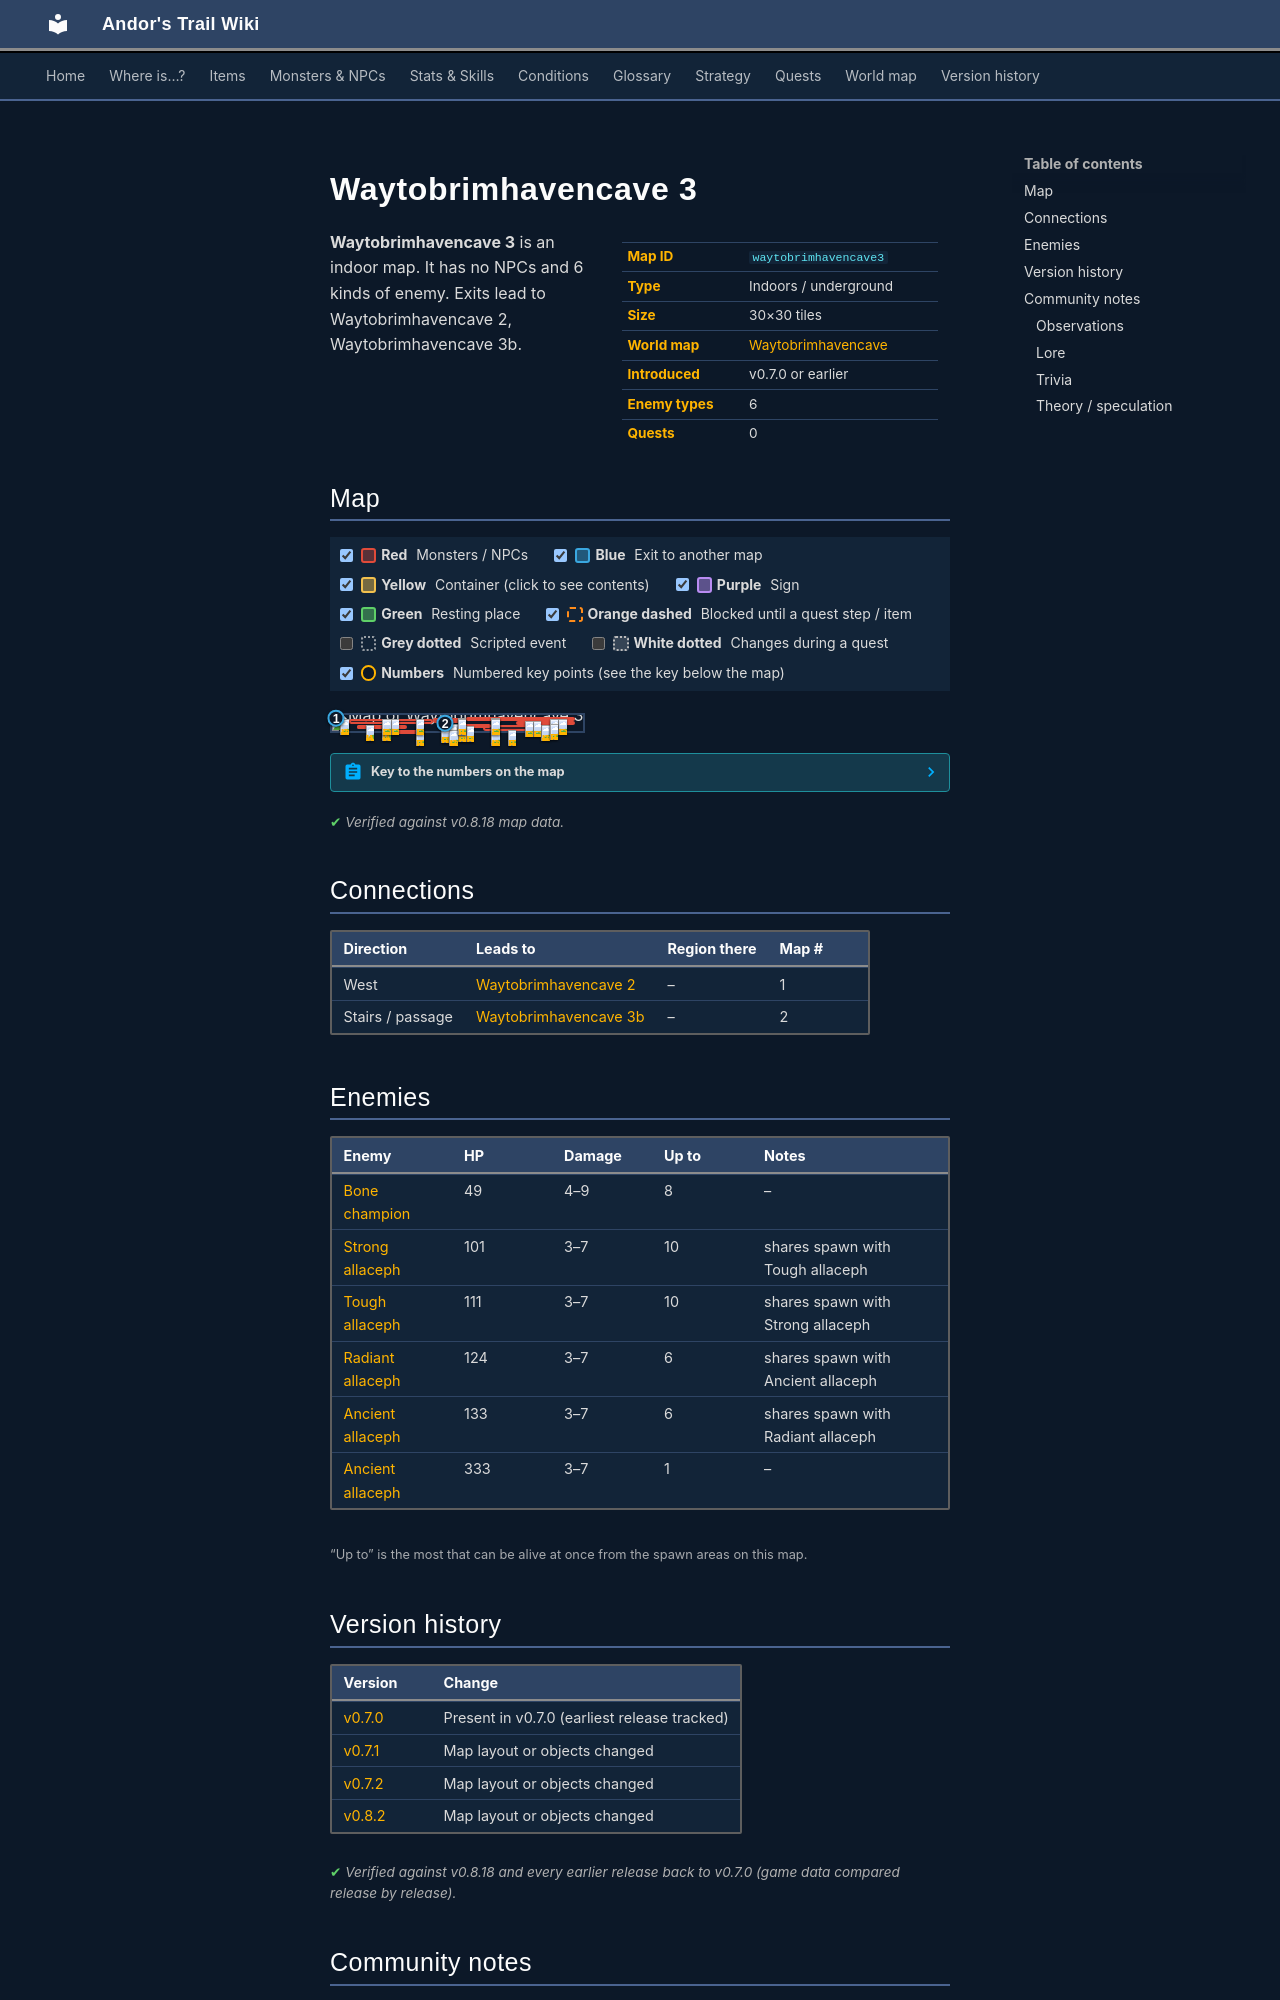

repository: asdfghjkl628/Andor-s-Trail-Wikiiii · page: maps/waytobrimhavencave3/index.html · generator: mkdocs

---
description: "Waytobrimhavencave 3 is an indoor location in Andor's Trail. Enemies: Bone champion, Strong allaceph, Tough allaceph, Radiant allaceph, Ancient allaceph. Exits to Waytobrimhavencave 2, Waytobrimhavencave 3b."
---

# Waytobrimhavencave 3

<div class="infobox" markdown>

| | |
|---|---|
| **Map ID** | `waytobrimhavencave3` |
| **Type** | Indoors / underground |
| **Size** | 30×30 tiles |
| **World map** | [Waytobrimhavencave](index.md) |
| **Introduced** | v0.7.0 or earlier |
| **Enemy types** | 6 |
| **Quests** | 0 |

</div>

**Waytobrimhavencave 3** is an indoor map. It has no NPCs and 6 kinds of enemy. Exits lead to Waytobrimhavencave 2, Waytobrimhavencave 3b.

## Map

<div class="map-legend" markdown="0"><label class="lg"><input type="checkbox" data-t="spawn" checked><span class="sw sw-spawn"></span><b>Red</b>&nbsp;Monsters / NPCs</label><label class="lg"><input type="checkbox" data-t="mapchange" checked><span class="sw sw-mapchange"></span><b>Blue</b>&nbsp;Exit to another map</label><label class="lg"><input type="checkbox" data-t="container" checked><span class="sw sw-container"></span><b>Yellow</b>&nbsp;Container (click to see contents)</label><label class="lg"><input type="checkbox" data-t="sign" checked><span class="sw sw-sign"></span><b>Purple</b>&nbsp;Sign</label><label class="lg"><input type="checkbox" data-t="rest" checked><span class="sw sw-rest"></span><b>Green</b>&nbsp;Resting place</label><label class="lg"><input type="checkbox" data-t="key" checked><span class="sw sw-key"></span><b>Orange dashed</b>&nbsp;Blocked until a quest step / item</label><label class="lg"><input type="checkbox" data-t="script"><span class="sw sw-script"></span><b>Grey dotted</b>&nbsp;Scripted event</label><label class="lg"><input type="checkbox" data-t="replace"><span class="sw sw-replace"></span><b>White dotted</b>&nbsp;Changes during a quest</label><label class="lg"><input type="checkbox" data-t="pin" checked><span class="sw sw-pin"></span><b>Numbers</b>&nbsp;Numbered key points (see the key below the map)</label></div>

<div class="map-wrap hide-script hide-replace" markdown="0"><img src="../../assets/maps/waytobrimhavencave3.webp" alt="Map of Waytobrimhavencave 3" width="960" height="960" loading="lazy"><a id="place-west" class="mo mo-mapchange" href="../waytobrimhavencave2/#place-east" title="Exit to Waytobrimhavencave 2" style="left:0.000%;top:16.667%;width:3.333%;height:3.333%"></a><a id="place-cavedoor" class="mo mo-mapchange" href="../waytobrimhavencave3b/#place-south" title="Exit to Waytobrimhavencave 3b" style="left:43.333%;top:50.000%;width:3.333%;height:3.333%"></a><span class="mo mo-spawn" title="Spawns: Strong allaceph, Tough allaceph" style="left:63.333%;top:20.000%;width:3.333%;height:3.333%"></span><span class="mo mo-spawn" title="Spawns: Strong allaceph, Tough allaceph" style="left:3.333%;top:23.333%;width:3.333%;height:3.333%"></span><span class="mo mo-spawn" title="Spawns: Ancient allaceph, Radiant allaceph" style="left:43.333%;top:56.667%;width:20.000%;height:6.667%"></span><span class="mo mo-spawn" title="Spawns: Ancient allaceph, Radiant allaceph" style="left:50.000%;top:66.667%;width:6.667%;height:3.333%"></span><span class="mo mo-spawn" title="Spawns: Ancient allaceph, Radiant allaceph" style="left:43.333%;top:76.667%;width:3.333%;height:3.333%"></span><span class="mo mo-spawn" title="Spawns: Ancient allaceph, Radiant allaceph" style="left:33.333%;top:76.667%;width:3.333%;height:3.333%"></span><span class="mo mo-spawn" title="Spawns: Ancient allaceph, Radiant allaceph" style="left:10.000%;top:63.333%;width:20.000%;height:16.667%"></span><span class="mo mo-spawn" title="Spawns: Strong allaceph, Tough allaceph" style="left:23.333%;top:90.000%;width:13.333%;height:3.333%"></span><span class="mo mo-spawn" title="Spawns: Strong allaceph, Tough allaceph" style="left:43.333%;top:93.333%;width:13.333%;height:3.333%"></span><span class="mo mo-spawn" title="Spawns: Strong allaceph, Tough allaceph" style="left:60.000%;top:63.333%;width:33.333%;height:33.333%"></span><span class="mo mo-spawn" title="Spawns: Bone champion" style="left:73.333%;top:33.333%;width:23.333%;height:13.333%"></span><span class="mo mo-spawn" title="Spawns: Bone champion" style="left:53.333%;top:10.000%;width:43.333%;height:23.333%"></span><span class="mo mo-spawn" title="Spawns: Strong allaceph, Tough allaceph" style="left:40.000%;top:16.667%;width:13.333%;height:3.333%"></span><span class="mo mo-spawn" title="Spawns: Strong allaceph, Tough allaceph" style="left:40.000%;top:23.333%;width:13.333%;height:3.333%"></span><span class="mo mo-spawn" title="Spawns: Bone champion" style="left:6.667%;top:23.333%;width:33.333%;height:30.000%"></span><span class="mo mo-spawn" title="Spawns: Strong allaceph, Tough allaceph" style="left:86.667%;top:56.667%;width:3.333%;height:3.333%"></span><span class="mo mo-spawn" title="Spawns: Ancient allaceph" style="left:10.000%;top:60.000%;width:10.000%;height:3.333%"></span><a class="mob" href="../../monsters/allaceph_3/" title="Strong allaceph" style="left:63.333%;top:20.000%;width:3.333%;height:3.333%"><img src="../../assets/icons/monsters/monsters_rltiles2_102.png" alt="Strong allaceph"></a><a class="mob" href="../../monsters/allaceph_3/" title="Strong allaceph" style="left:3.333%;top:23.333%;width:3.333%;height:3.333%"><img src="../../assets/icons/monsters/monsters_rltiles2_102.png" alt="Strong allaceph"></a><a class="mob" href="../../monsters/allaceph_6/" title="Ancient allaceph" style="left:46.667%;top:56.667%;width:3.333%;height:3.333%"><img src="../../assets/icons/monsters/monsters_rltiles2_103.png" alt="Ancient allaceph"></a><a class="mob" href="../../monsters/allaceph_5/" title="Radiant allaceph" style="left:53.333%;top:66.667%;width:3.333%;height:3.333%"><img src="../../assets/icons/monsters/monsters_rltiles2_103.png" alt="Radiant allaceph"></a><a class="mob" href="../../monsters/allaceph_5/" title="Radiant allaceph" style="left:50.000%;top:66.667%;width:3.333%;height:3.333%"><img src="../../assets/icons/monsters/monsters_rltiles2_103.png" alt="Radiant allaceph"></a><a class="mob" href="../../monsters/allaceph_5/" title="Radiant allaceph" style="left:43.333%;top:76.667%;width:3.333%;height:3.333%"><img src="../../assets/icons/monsters/monsters_rltiles2_103.png" alt="Radiant allaceph"></a><a class="mob" href="../../monsters/allaceph_6/" title="Ancient allaceph" style="left:33.333%;top:76.667%;width:3.333%;height:3.333%"><img src="../../assets/icons/monsters/monsters_rltiles2_103.png" alt="Ancient allaceph"></a><a class="mob" href="../../monsters/allaceph_6/" title="Ancient allaceph" style="left:20.000%;top:63.333%;width:3.333%;height:3.333%"><img src="../../assets/icons/monsters/monsters_rltiles2_103.png" alt="Ancient allaceph"></a><a class="mob" href="../../monsters/allaceph_4/" title="Tough allaceph" style="left:33.333%;top:90.000%;width:3.333%;height:3.333%"><img src="../../assets/icons/monsters/monsters_rltiles2_102.png" alt="Tough allaceph"></a><a class="mob" href="../../monsters/allaceph_3/" title="Strong allaceph" style="left:46.667%;top:93.333%;width:3.333%;height:3.333%"><img src="../../assets/icons/monsters/monsters_rltiles2_102.png" alt="Strong allaceph"></a><a class="mob" href="../../monsters/allaceph_4/" title="Tough allaceph" style="left:70.000%;top:93.333%;width:3.333%;height:3.333%"><img src="../../assets/icons/monsters/monsters_rltiles2_102.png" alt="Tough allaceph"></a><a class="mob" href="../../monsters/allaceph_3/" title="Strong allaceph" style="left:63.333%;top:90.000%;width:3.333%;height:3.333%"><img src="../../assets/icons/monsters/monsters_rltiles2_102.png" alt="Strong allaceph"></a><a class="mob" href="../../monsters/allaceph_3/" title="Strong allaceph" style="left:83.333%;top:63.333%;width:3.333%;height:3.333%"><img src="../../assets/icons/monsters/monsters_rltiles2_102.png" alt="Strong allaceph"></a><a class="mob" href="../../monsters/bone_champion/" title="Bone champion" style="left:80.000%;top:36.667%;width:3.333%;height:3.333%"><img src="../../assets/icons/monsters/monsters_skeleton1_0.png" alt="Bone champion"></a><a class="mob" href="../../monsters/bone_champion/" title="Bone champion" style="left:76.667%;top:33.333%;width:3.333%;height:3.333%"><img src="../../assets/icons/monsters/monsters_skeleton1_0.png" alt="Bone champion"></a><a class="mob" href="../../monsters/bone_champion/" title="Bone champion" style="left:90.000%;top:26.667%;width:3.333%;height:3.333%"><img src="../../assets/icons/monsters/monsters_skeleton1_0.png" alt="Bone champion"></a><a class="mob" href="../../monsters/bone_champion/" title="Bone champion" style="left:63.333%;top:23.333%;width:3.333%;height:3.333%"><img src="../../assets/icons/monsters/monsters_skeleton1_0.png" alt="Bone champion"></a><a class="mob" href="../../monsters/bone_champion/" title="Bone champion" style="left:86.667%;top:26.667%;width:3.333%;height:3.333%"><img src="../../assets/icons/monsters/monsters_skeleton1_0.png" alt="Bone champion"></a><a class="mob" href="../../monsters/allaceph_3/" title="Strong allaceph" style="left:50.000%;top:16.667%;width:3.333%;height:3.333%"><img src="../../assets/icons/monsters/monsters_rltiles2_102.png" alt="Strong allaceph"></a><a class="mob" href="../../monsters/allaceph_4/" title="Tough allaceph" style="left:50.000%;top:23.333%;width:3.333%;height:3.333%"><img src="../../assets/icons/monsters/monsters_rltiles2_102.png" alt="Tough allaceph"></a><a class="mob" href="../../monsters/bone_champion/" title="Bone champion" style="left:23.333%;top:23.333%;width:3.333%;height:3.333%"><img src="../../assets/icons/monsters/monsters_skeleton1_0.png" alt="Bone champion"></a><a class="mob" href="../../monsters/bone_champion/" title="Bone champion" style="left:20.000%;top:26.667%;width:3.333%;height:3.333%"><img src="../../assets/icons/monsters/monsters_skeleton1_0.png" alt="Bone champion"></a><a class="mob" href="../../monsters/bone_champion/" title="Bone champion" style="left:33.333%;top:26.667%;width:3.333%;height:3.333%"><img src="../../assets/icons/monsters/monsters_skeleton1_0.png" alt="Bone champion"></a><a class="mob" href="../../monsters/allaceph_4/" title="Tough allaceph" style="left:86.667%;top:56.667%;width:3.333%;height:3.333%"><img src="../../assets/icons/monsters/monsters_rltiles2_102.png" alt="Tough allaceph"></a><a class="mob" href="../../monsters/allaceph_6/#v-allaceph_cr" title="Ancient allaceph" style="left:13.333%;top:60.000%;width:3.333%;height:3.333%"><img src="../../assets/icons/monsters/monsters_rltiles2_103.png" alt="Ancient allaceph"></a><a class="pin pin-exit" href="#key-1" style="left:1.667%;top:18.333%" title="Exit (west): to [Waytobrimhavencave 2](waytobrimhavencave2.md)">1</a><a class="pin pin-exit" href="#key-2" style="left:45.000%;top:51.667%" title="Exit (stairs / passage): to [Waytobrimhavencave 3b](waytobrimhavencave3b.md)">2</a></div>

??? abstract "Key to the numbers on the map"

    | # | What | Details |
    |---|---|---|
    | <span id="key-1"></span>1 | Exit (west) | to [Waytobrimhavencave 2](waytobrimhavencave2.md) |
    | <span id="key-2"></span>2 | Exit (stairs / passage) | to [Waytobrimhavencave 3b](waytobrimhavencave3b.md) |


<p class="verified">Verified against v0.8.18 map data.</p>

## Connections

| Direction | Leads to | Region there | Map # |
|---|---|---|---|
| West | [Waytobrimhavencave 2](waytobrimhavencave2.md) | – | 1 |
| Stairs / passage | [Waytobrimhavencave 3b](waytobrimhavencave3b.md) | – | 2 |

## Enemies

| Enemy | HP | Damage | Up to | Notes |
|---|---|---|---|---|
| [Bone champion](../monsters/bone_champion.md) | 49 | 4–9 | 8 | – |
| [Strong allaceph](../monsters/allaceph_3.md) | 101 | 3–7 | 10 | shares spawn with Tough allaceph |
| [Tough allaceph](../monsters/allaceph_4.md) | 111 | 3–7 | 10 | shares spawn with Strong allaceph |
| [Radiant allaceph](../monsters/allaceph_5.md) | 124 | 3–7 | 6 | shares spawn with Ancient allaceph |
| [Ancient allaceph](../monsters/allaceph_6.md) | 133 | 3–7 | 6 | shares spawn with Radiant allaceph |
| [Ancient allaceph](../monsters/allaceph_6.md#v-allaceph_cr) | 333 | 3–7 | 1 | – |

<small>“Up to” is the most that can be alive at once from the spawn areas on this map.</small>
